Run: headless pygame with SDL's dummy video driver; simulated clock (each Clock.tick advances the game by its frame time, no real sleeping); random seed 0; keys injected as events and as key.get_pressed() state; no mouse input.
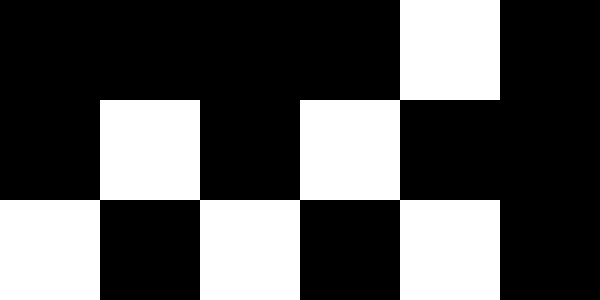
Frame 1 of 4 · flips 1–60 · no input
Frame 2 of 4 · flips 61–180 · tapped SPACE, RETURN · held RIGHT (→), D · screen unchanged from frame 1, image omitted
Frame 3 of 4 · flips 181–300 · held DOWN (↓), S · screen unchanged from frame 2, image omitted
Frame 4 of 4 · flips 301–420 · held LEFT (←), A, UP (↑), W · screen unchanged from frame 3, image omitted

The pygame program that drew these frames:

#!/usr/bin/env python3
import pygame, sys
import threading

# Matrix
matrix = [
    [1, 1, 1, 1, 0, 1],
    [1, 0, 1, 0, 1, 1],
    [0, 1, 0, 1, 0, 1]]

# Color
FREE = (255, 255, 255) 
OCCUPIED = (0, 0, 0)
BARRER = (0, 255, 0) # green

# Dimension
DIM = 100

# setup pygame
HIDTH = 300
WIDTH = 600
pygame.init()
SCREEN = pygame.display.set_mode((WIDTH, HIDTH))
pygame.display.set_caption("Pathfinder Algo")

# fonction that convert the matrix into a rectangle bject
def creat_surface():
    rows = len(matrix)
    cols = len(matrix[0])
    surface = []
    for i in range(rows):
        surface.append([])
        for j in range(cols):
            surface[i].append(pygame.Surface((DIM,DIM)))
            if matrix[i][j] == 0:
                surface[i][j].fill(FREE)
            elif matrix[i][j] == 1:
                surface[i][j].fill(OCCUPIED)
    return surface

# the function that display the surface in the Screen
def draw(surface):
    rows = len(matrix)
    cols = len(matrix[0])
    for i in range(rows):
        for j in range(cols):
            SCREEN.blit(surface[i][j],(j*DIM , i*DIM))

# that one is dilplaying the limit of any cell so that we can see all of theme
def make_grid():
    rows = len(matrix)
    cols = len(matrix[0])
    for i in range(rows):
        pygame.draw.line(SCREEN, BARRER, (0, i*DIM), (DIM*cols, i*DIM))
        for j in range(cols):
            pygame.draw.line(SCREEN, BARRER, (j * DIM, 0), (j * DIM, DIM * rows))

def main():
    clock = pygame.time.Clock()
    while True:
        surface = creat_surface()
        draw(surface)
        #make_grid()
        pygame.display.update()

        #close the All when click on the shutdown buton
        for event in pygame.event.get():
            if event.type == pygame.QUIT:
                pygame.quit()
                sys.exit()

        clock.tick(60)

if __name__ == '__main__':
    main()
